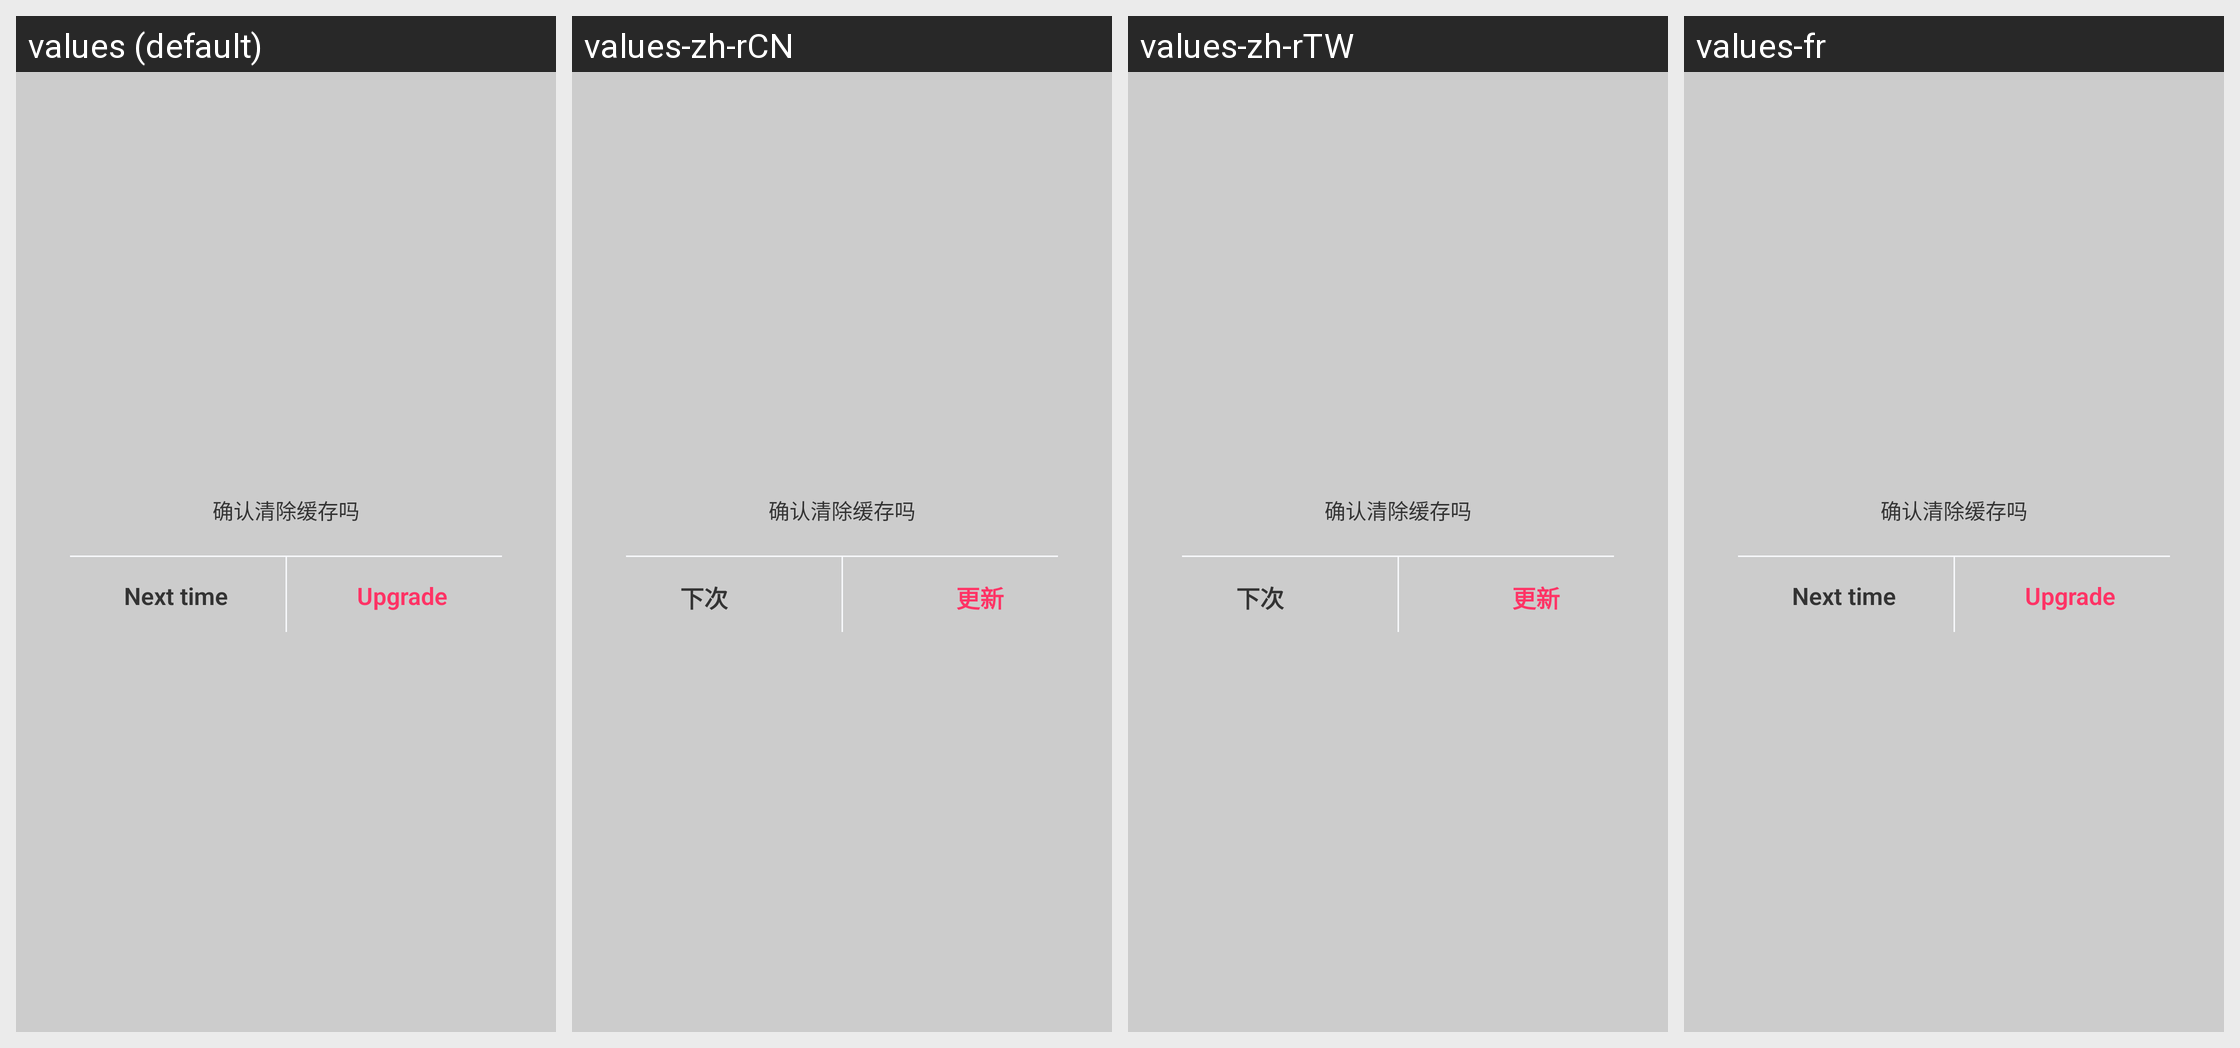

The Android screen above is rendered under several locales of the same app. Produce the string resources it draws, with the default and per-locale values.
Android screen res/layout/clear_cache_dialog_layout.xml rendered under 4 locales, left to right: values (default), values-zh-rCN, values-zh-rTW, values-fr. Device: Nexus 5 (rendered at 1080×1920; each locale shown at half size, 540×960, under a caption strip naming it); theme AppTheme.Dark.
Other locales in the repository, not shown: values-da, values-de, values-es, values-it, values-ja, values-ko, values-nl, values-pt, values-ru, values-sv.
Strings drawn on this screen, with the default value and each locale's value (text and hints the layout hard-codes, and strings that could not be matched under every locale, appear in the picture but are not listed):

upgrade_cancel
  values: Next time
  values-zh-rCN: 下次
  values-zh-rTW: 下次
  values-fr: Next time  [not translated; the default value is used]

upgrade_confirm
  values: Upgrade
  values-zh-rCN: 更新
  values-zh-rTW: 更新
  values-fr: Upgrade  [not translated; the default value is used]
